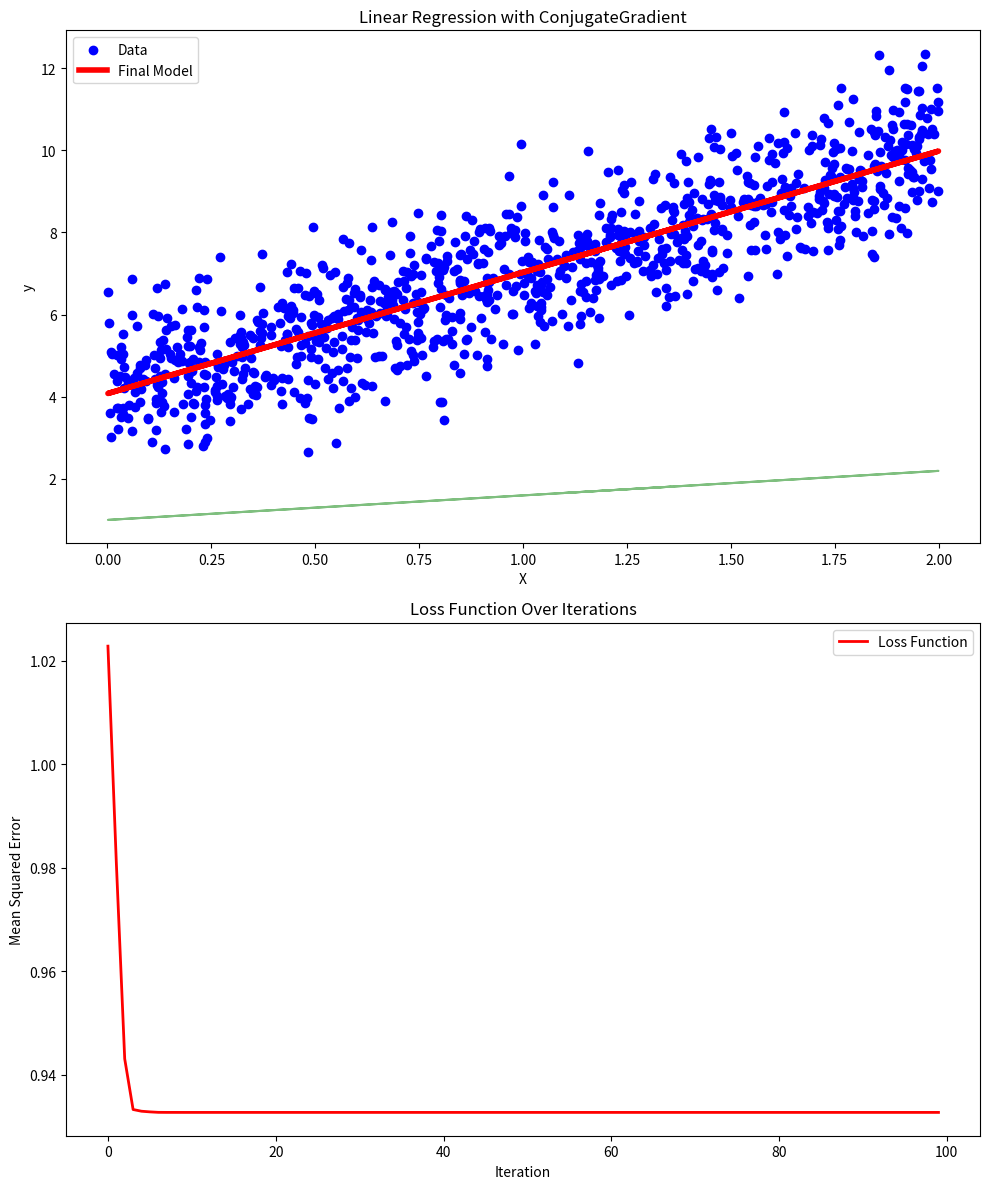
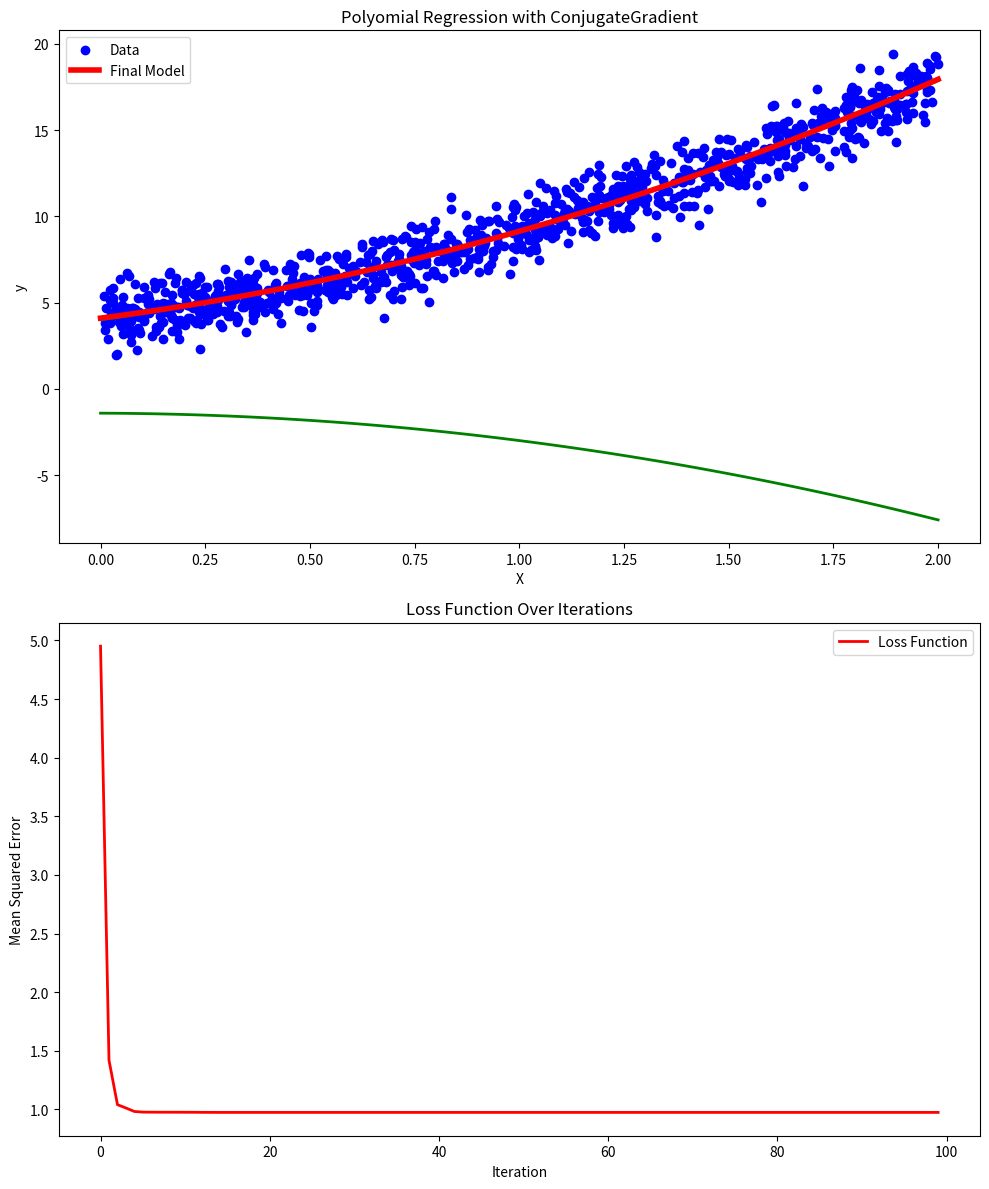
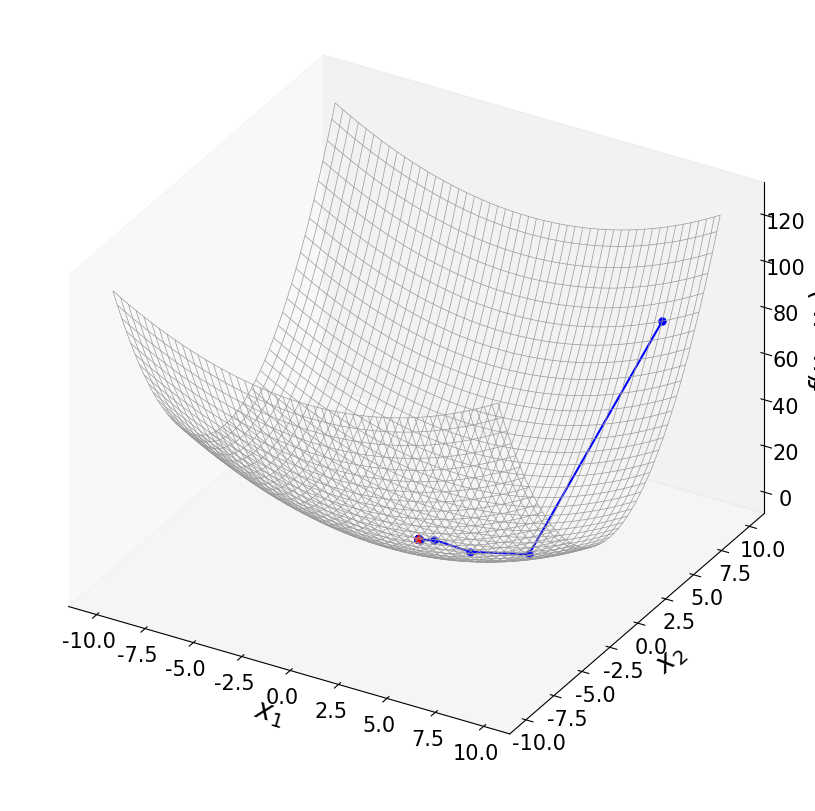
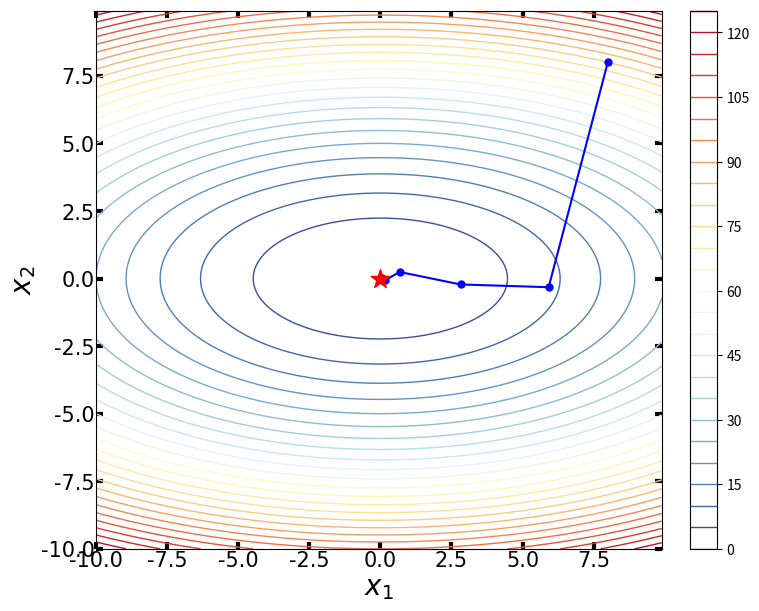

Write Python code to recreate these figures, in order.
#!/usr/bin/env python3
# -*- coding: utf-8 -*-
"""
Created on Thu Sep  5 21:37:34 2024

[redacted]
"""

#%%>>>>>>>>>>>>>> 10. 共轭梯度法 (Conjugate Gradient Method), 机器学习例子: 线性回归
import numpy as np
import matplotlib.pyplot as plt

# 生成随机数据
np.random.seed(0)
X = 2 * np.random.rand(1000, 1)
y = 4 + 3 * X + np.random.randn(1000, 1)
# 添加偏置项 x0 = 1 到 X 中
X_b = np.c_[np.ones((1000, 1)), X]


# 共轭梯度法实现
def ConjugateGradient(X, y, theta_initial, iterations=100):
    m = len(y)
    theta = theta_initial; theta_path = []; theta_path.append(theta)
    history = {'cost': []}

    gradient = 2/m * X.T @ (X @ theta - y)
    direction = -gradient

    for _ in range(iterations):
        # step_size = 0.01  # 步长
        lst = np.linspace(0, 1, 101)
        idx = np.array([np.mean((X @ (theta + lr * direction) - y) ** 2) for lr in lst]).argmin()
        step_size = lst[idx] # 通过线搜索确定步长
        theta = theta + step_size * direction; theta_path.append(theta)
        next_gradient = 2/m * X.T @ (X @ theta - y)
        beta = ((next_gradient.T @ next_gradient) / (gradient.T @ gradient) )[0,0]
        direction = - next_gradient + beta * direction
        gradient = next_gradient

        cost = np.mean((X @ theta  - y) ** 2)
        history['cost'].append(cost)
    return theta_path, history

theta_initial = np.random.randn(X_b.shape[1], 1)
n_iterations = 100

# 运行梯度下降算法
theta_path, history = ConjugateGradient(X_b, y, theta_initial,  iterations = n_iterations, )

# 将路径转换为数组
theta_path = np.array(theta_path)

# 创建图形
fig, axs = plt.subplots(2, 1, figsize=(10, 12))

# 绘制数据集及拟合的直线
axs[0].scatter(X, y, color='blue', label='Data')
for i in range(0, n_iterations, 10):  # 每10次迭代绘制一次直线
    axs[0].plot(X, X_b@theta_path[i], color='green', alpha=0.5)
axs[0].plot(X, X_b.dot(theta_path[-1]), color='red', linewidth=4, label='Final Model')
axs[0].set_title('Linear Regression with ConjugateGradient')
axs[0].set_xlabel('X')
axs[0].set_ylabel('y')
axs[0].legend()

# 绘制损失函数的变化
axs[1].plot(range(n_iterations), history['cost'], color='red', linewidth=2, label='Loss Function')
axs[1].set_title('Loss Function Over Iterations')
axs[1].set_xlabel('Iteration')
axs[1].set_ylabel('Mean Squared Error')
axs[1].legend()

# 显示图形
plt.tight_layout()
plt.show()

#%%>>>>>>>>>>>>>> 10. ConjugateGradient, 机器学习例子: 多项式回归
import numpy as np
import matplotlib.pyplot as plt

# 生成虚拟数据集
np.random.seed(42)
X = 2 * np.random.rand(1000, 1)
y = 4 + 3 * X + 2 * X**2 + np.random.randn(1000, 1)
# 增加多项式特征
X_b = np.c_[np.ones((1000, 1)), X, X**2]

# 共轭梯度法实现
def ConjugateGradient(X, y, theta_initial, iterations=100):
    m = len(y)
    theta = theta_initial; theta_path = []; theta_path.append(theta)
    history = {'cost': []}

    gradient = 2/m * X.T @ (X @ theta - y)
    direction = -gradient

    for _ in range(iterations):
        # step_size = 0.01  # 步长
        lst = np.linspace(0, 1, 101)
        idx = np.array([np.mean((X @ (theta + ss * direction) - y) ** 2) for ss in lst]).argmin()
        step_size = lst[idx] # 通过线搜索确定步长
        theta = theta + step_size * direction; theta_path.append(theta)
        next_gradient = 2/m * X.T @ (X @ theta - y)
        beta = ((next_gradient.T @ next_gradient) / (gradient.T @ gradient) )[0,0]
        direction = - next_gradient + beta * direction
        gradient = next_gradient

        cost = np.mean((X @ theta  - y) ** 2)
        history['cost'].append(cost)
    return theta_path, history

theta_initial = np.random.randn(X_b.shape[1], 1)
n_iterations = 100

# 运行梯度下降算法
theta_path, history = ConjugateGradient(X_b, y, theta_initial,  iterations = n_iterations, )

# 将路径转换为数组
theta_path = np.array(theta_path)

# 创建图形
fig, axs = plt.subplots(2, 1, figsize=(10, 12))

# 生成用于画图的曲线
X_new = np.linspace(0, 2, 100).reshape(100, 1)
X_new_poly = np.c_[np.ones((100, 1)), X_new, X_new**2]
y_predict = X_new_poly@theta_path[-1]

# 绘制数据集及拟合的直线
axs[0].scatter(X, y, color='blue', label='Data')
for i in range(0, n_iterations, 10):  # 每10次迭代绘制一次直线
    axs[0].plot(X_new, X_new_poly@theta_path[i], color='g', linewidth=2,)
axs[0].plot(X_new, y_predict, color='r', linewidth=4, label='Final Model')
axs[0].set_title('Polyomial Regression with ConjugateGradient')
axs[0].set_xlabel('X')
axs[0].set_ylabel('y')
axs[0].legend()

# 绘制损失函数的变化
axs[1].plot(range(n_iterations), history['cost'], color='red', linewidth=2, label='Loss Function')
axs[1].set_title('Loss Function Over Iterations')
axs[1].set_xlabel('Iteration')
axs[1].set_ylabel('Mean Squared Error')
axs[1].legend()

# 显示图形
plt.tight_layout()
plt.show()

#%%>>>>>>>>>>>>>> 10. ConjugateGradient: 解析
import numpy as np
import matplotlib.pyplot as plt
from mpl_toolkits.mplot3d import Axes3D
from matplotlib import cm


np.random.seed(42)

## 定义要最小化的函数（简单的二次函数）
def f(w):
    return w[0] ** 2/4 + w[1] ** 2
## 定义函数关于 x 和 y 的偏导数
def grad_f(w):
    return np.array([w[0]/2.0, 2*w[1]])

# # 定义目标函数及其梯度
# def f(w):
#     return w[0]**2 + w[1]**2 + 10*np.sin(w[0]) + 10*np.sin(w[1])
# def grad_f(w):
#     return np.array([2*w[0] + 10*np.cos(w[0]), 2*w[1] + 10*np.cos(w[1])])

# # 定义要最小化的函数
# def f(w):
#     return (1-w[1]**5 + w[0]**5)*np.exp(-w[0]**2 - w[1]**2)
# ## 定义函数关于 x 和 y 的偏导数
# def grad_f(w):
#     gx = (5 * w[0]**4 * np.exp(-w[0]**2-w[1]**2) - 2*w[0] * (1 - w[1]**5 + w[0]**5) * np.exp(-w[0]**2-w[1]**2))
#     gy = (-5 * w[1]**4 * np.exp(-w[0]**2-w[1]**2) - 2*w[1] * (1-w[1]**5 + w[0]**5) * np.exp(-w[0]**2-w[1]**2))
#     return np.array([gx, gy])

def ConjugateGradient_optimizer(theta_init,  num_iters = 1000,  perturbation = 0.1):
    ## 初始化
    theta = theta_init
    history = []
    history.append([theta[0], theta[1], f(theta)])

    gradient = grad_f(theta)
    direction = -gradient

    for _ in range(num_iters):
        # step_size = 0.01  # 步长
        lst = np.linspace(0, 1, 101)
        idx = np.array([f(theta + ss * direction) for ss in lst]).argmin()
        step_size = lst[idx] # 通过线搜索确定步长
        theta = theta + step_size * direction; history.append([theta[0], theta[1], f(theta)]) # 保存参数的历史记录
        next_gradient = grad_f(theta)
        beta = np.dot(next_gradient, next_gradient) / np.dot(gradient, gradient)
        direction = -next_gradient + beta * direction
        gradient = next_gradient

    return theta[0], theta[1], f(theta), np.array(history)

# 定义用于绘制函数的网格
x_range = np.arange(-10, 10 , 0.1 )
y_range = np.arange(-10, 10 , 0.1 )
X, Y = np.meshgrid(x_range, y_range)
W_array = np.vstack([X.ravel(), Y.ravel()])
Z = f(W_array).reshape(X.shape)

theta_init = np.array([8, 8])
n_iterations = 100
pb = 0.1

# 执行优化算法
x_opt, y_opt, f_opt, history = ConjugateGradient_optimizer(theta_init,  num_iters = n_iterations, perturbation = pb )

## 3D
fig, ax = plt.subplots(subplot_kw={'projection': '3d'}, figsize = (8,8), constrained_layout=True)
ax.set_proj_type('ortho')

norm_plt = plt.Normalize(Z.min(), Z.max())
colors = cm.RdYlBu_r(norm_plt(Z))
ax.plot_wireframe(X, Y, Z, color = [0.6, 0.6, 0.6], linewidth = 0.5) # color = '#0070C0',

ax.plot(history[:,0], history[:,1], history[:,2], c = 'b' , marker= 'o', ms = 5 )
ax.scatter(history[-1,0], history[-1,1], history[-1,2], c = 'r' , marker= '*', s = 40, zorder = 10 )
ax.set_proj_type('ortho')

font = {'family':'Times New Roman', 'weight' : 'normal', 'size': 20,} # 'family':'Times New Roman',
ax.set_xlabel(r'$\it{x_1}$', fontdict = font, labelpad = 2)
ax.set_ylabel(r'$\it{x_2}$', fontdict = font, labelpad = 2)
ax.set_zlabel(r'$\it{f}(\it{x_1},\it{x_2}$)', fontdict = font,  )

ax.tick_params(axis='both', direction='in', width=3, length = 5,  labelsize=15, labelfontfamily = 'Times New Roman', pad = 1)

# ax.view_init(azim=-120, elev=30)
ax.grid(False)
# fig.savefig('Figures/只保留网格线.svg', format='svg')
plt.show()

## 2D courter
fig, ax = plt.subplots( figsize = (7.5, 6), constrained_layout=True)
# CS = ax.contourf(X, Y, Z, levels = 30, cmap = 'RdYlBu_r',  )
# fig.colorbar(CS)
CS = ax.contour(X, Y, Z, levels = 30, cmap = 'RdYlBu_r', linewidths = 1)
fig.colorbar(CS)

ax.plot(history[:,0], history[:,1],  c = 'b' , marker= 'o', ms = 5 )
ax.scatter(history[-1,0], history[-1,1],  c = 'r' , marker= '*', s = 200, zorder = 10)
font = {'family':'Times New Roman', 'weight' : 'normal', 'size': 20,} # 'family':'Times New Roman',
ax.set_xlabel(r'$\it{x_1}$', fontdict = font, labelpad = 2)
ax.set_ylabel(r'$\it{x_2}$', fontdict = font, labelpad = 2)

ax.tick_params(axis='both', direction='in', left = True, right = True, top=True, bottom=True, width=3, length = 5,  labelsize=15, labelfontfamily = 'Times New Roman', pad = 1)

ax.set_xlim(X.min(), X.max())
ax.set_ylim(Y.min(), Y.max())

ax.grid(False)
# fig.savefig('Figures/只保留网格线.svg', format='svg')
plt.show()



































